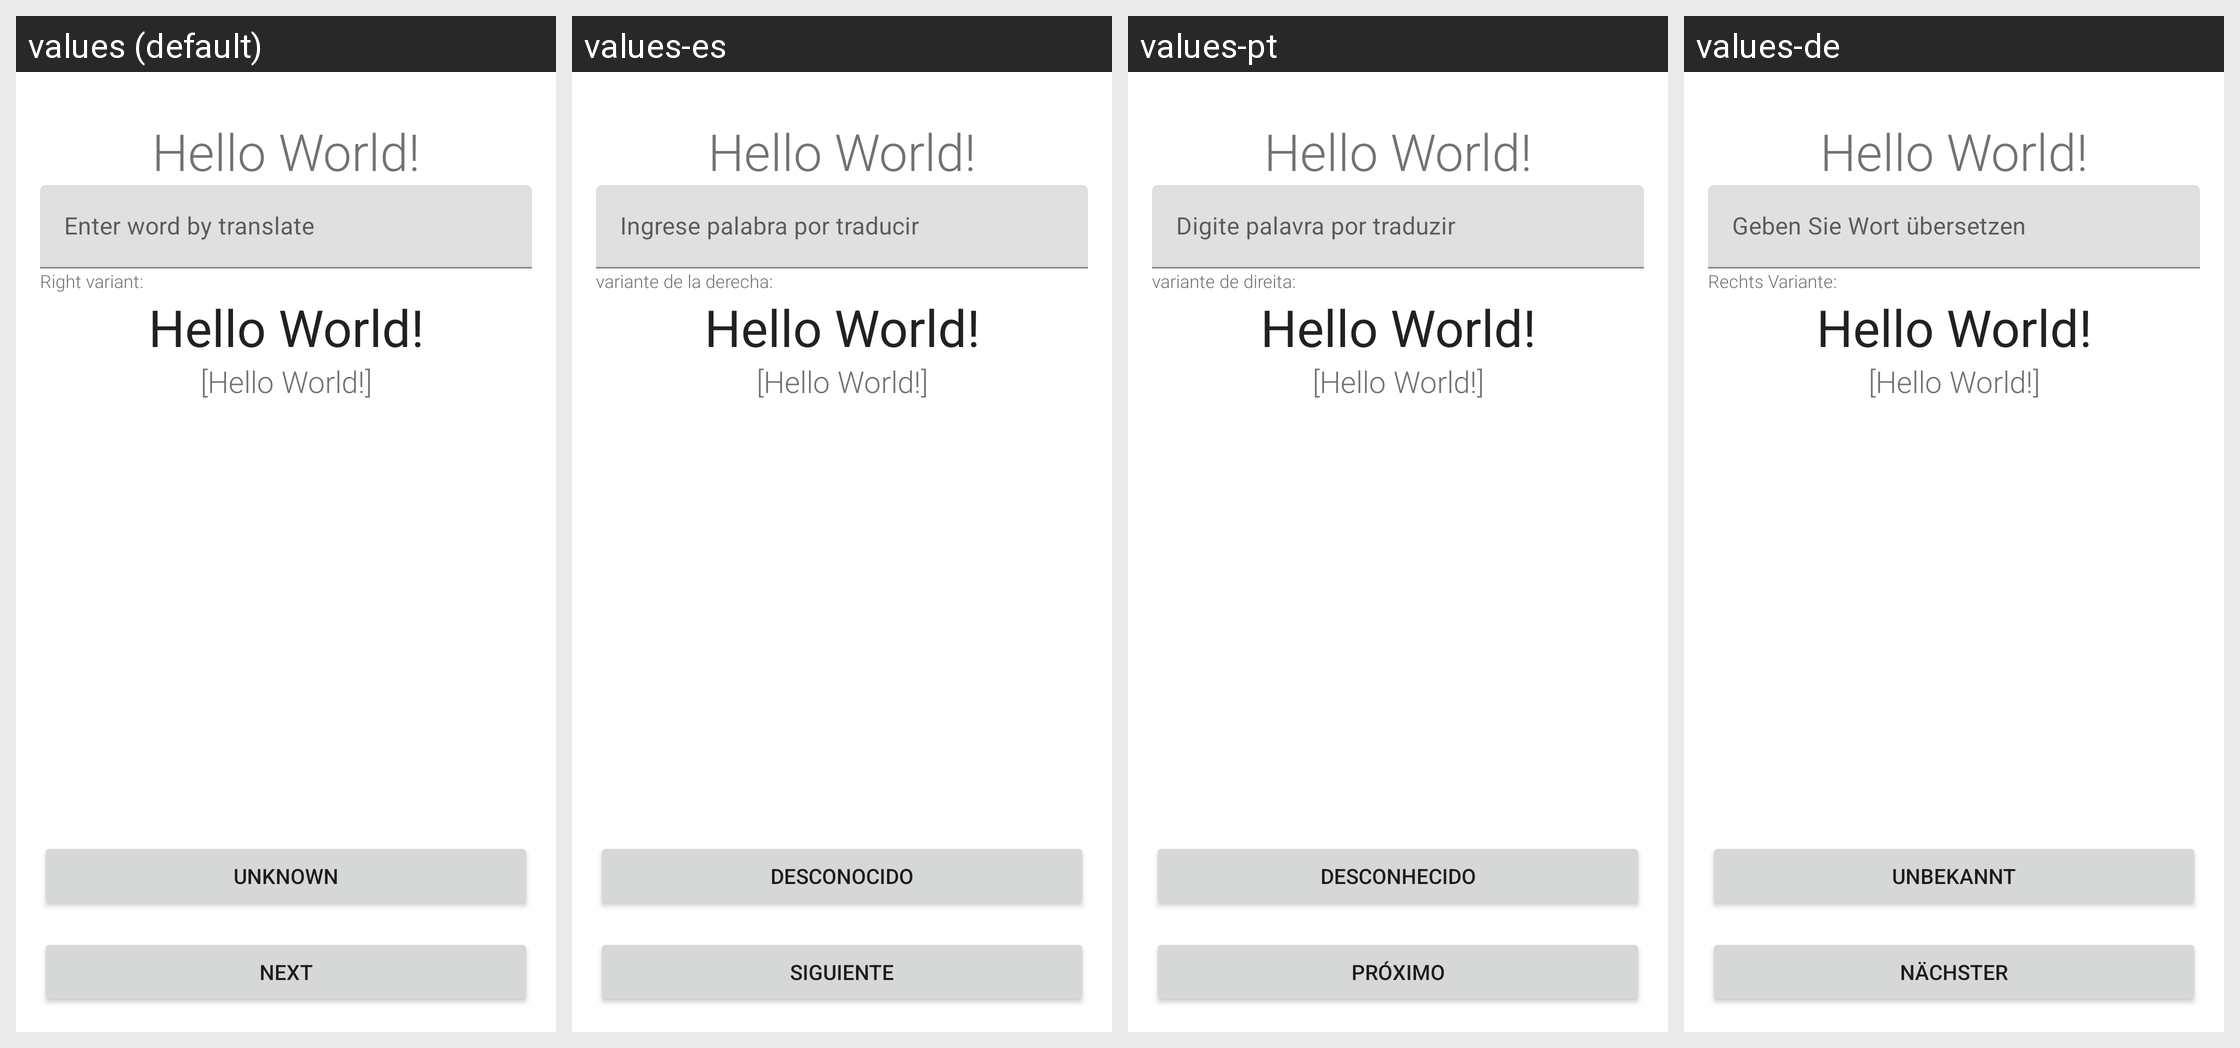

Strings drawn on this Android screen and how each of the app's shown locales translates them:
Android screen res/layout/fragment_check_spell.xml rendered under 4 locales, left to right: values (default), values-es, values-pt, values-de. Device: Nexus 5 (rendered at 1080×1920; each locale shown at half size, 540×960, under a caption strip naming it); theme AppTheme.
Other locales in the repository, not shown: values-bn, values-en, values-fi, values-fr, values-it, values-ja, values-ko, values-nl, values-ru, values-zh-rCN, values-zh-rTW.
Strings drawn on this screen, with the default value and each locale's value (text and hints the layout hard-codes, and strings that could not be matched under every locale, appear in the picture but are not listed):

spellCheck_rightVariant
  values: Right variant:
  values-es: variante de la derecha:
  values-pt: variante de direita:
  values-de: Rechts Variante:

checkTranslate_button_unknown
  values: UNKNOWN
  values-es: DESCONOCIDO
  values-pt: DESCONHECIDO
  values-de: UNBEKANNT

checkTranslate_button_next
  values: NEXT
  values-es: SIGUIENTE
  values-pt: PRÓXIMO
  values-de: NÄCHSTER
